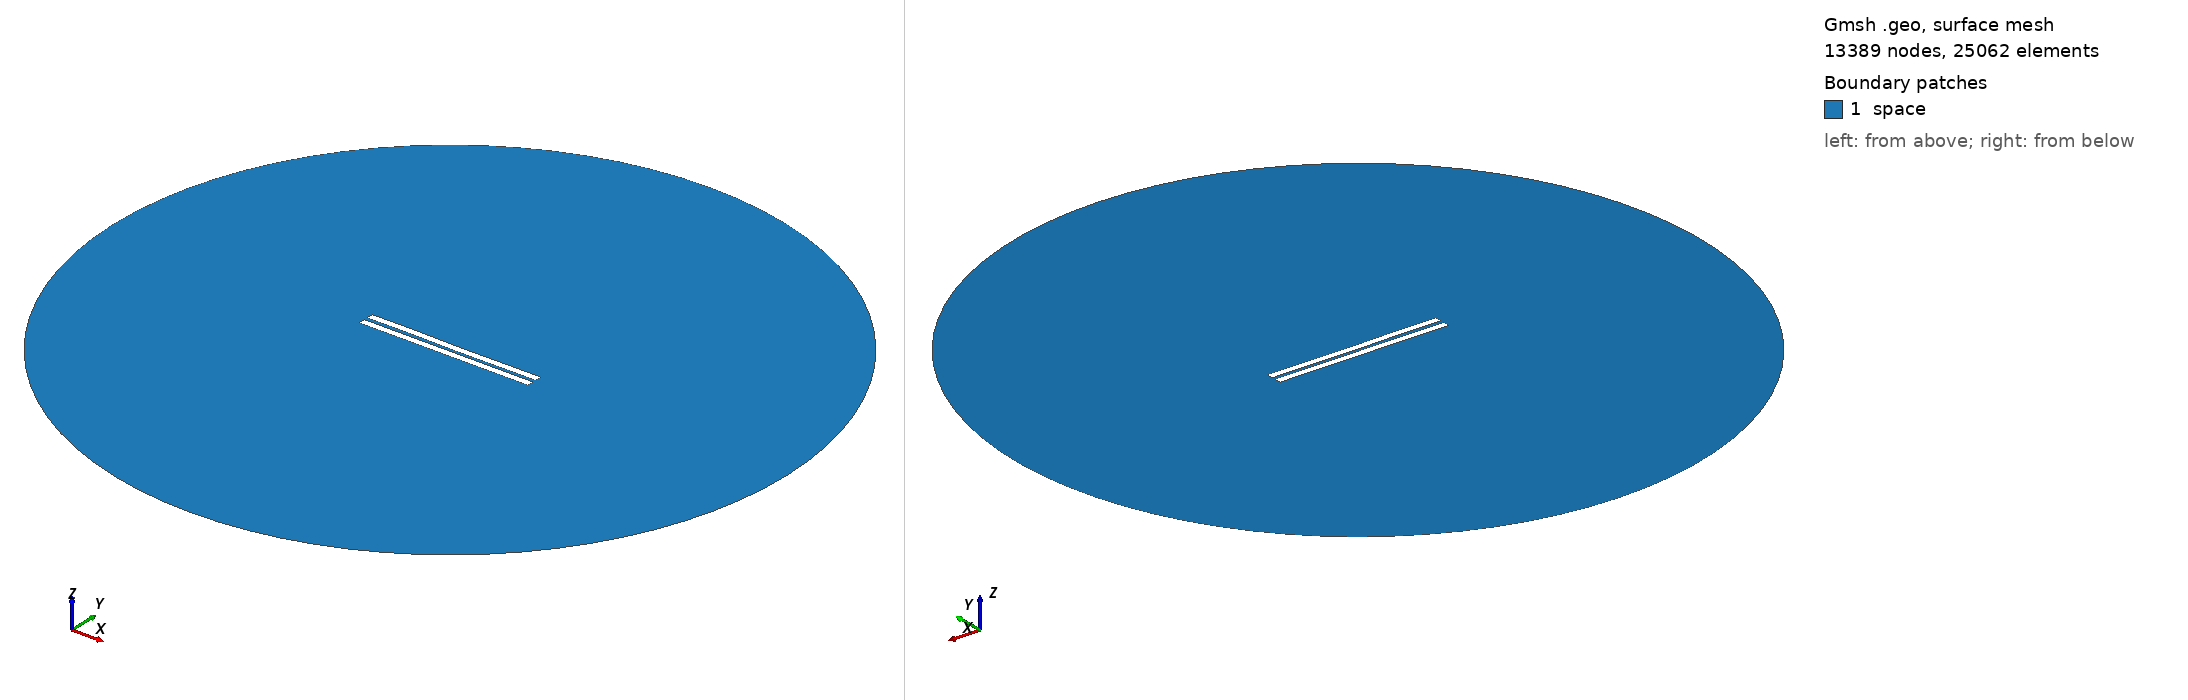

Gmsh geometry script, surface-meshed: 13389 nodes, 25062 surface elements. Boundary patches (legend numbers): 1 space. Left view from above one corner, right view from below the opposite corner. Legend entries are the model's physical surfaces. The drawing asked Gmsh for element sizes between 1% and 20% of the model's largest extent; the script's own settings can give other sizes.

=== 1919.geo (drawn) ===
//---------------------------------------
// Geometry kernel
//---------------------------------------

SetFactory("OpenCASCADE");



//---------------------------------------
// Parameters of the geometry
//---------------------------------------

// Overetch of the upper plate
overetch = 0.0;

// Distance between the plates
distance = 2.25;

// Discretization over the x axis (for the deformation)
nx = 50; 

// Length of the plate
L = 100 - overetch; 

// Number of modes
n = 4; 

// 1st mode coefficient
coeff(1) = -0.15;
beta(1) = 0.596864 * 3.1415926535 / L;

// 2nd mode coefficient
coeff(2) = -0.075;
beta(2) = 1.49418 * 3.1415926535 / L;

// 3rd mode coefficient
coeff(3) = 0.07499999999999998;
beta(3) = 2.50025 * 3.1415926535 / L;

// 4th mode coefficient
coeff(4) = 0.07499999999999998;
beta(4) = 3.49999 * 3.1415926535 / L;



//---------------------------------------
// Upper plate (deformed rectangle)
//---------------------------------------

// Coordiantes of the upper plate
xmin = -50;
xmax = 50 - overetch;

// Height of the upper plate
yheight = 4 - 2 * overetch;

// Indexes of the points
UpperID[] = {};
LowerID[] = {};
LeftID[] = {};
RightID[] = {};

// Point index
p = 1;

// Horizontal edges
For i In {1:nx}
    x = xmin + (i-1)*(xmax - xmin)/(nx-1);

    y_bottom = distance / 2 + overetch;
    For j In {1:n}
        C = (Cosh(beta(j)*L) + Cos(beta(j)*L)) / (Sinh(beta(j)*L) + Sin(beta(j)*L));
        y_bottom  = y_bottom + coeff(j) * (Cosh(beta(j)*(x+50)) - Cos(beta(j)*(x+50)) - C * (Sinh(beta(j)*(x+50)) - Sin(beta(j)*(x+50))));
    EndFor

    y_top = y_bottom + yheight;

    Point(p) = {x, y_top, 0, 1.0};
    UpperID[i] = p;
    p = p + 1;

    Point(p) = {x, y_bottom, 0, 1.0};
    LowerID[i] = p;
    p = p + 1;
EndFor

// Create point lists
UpperPts[] = {}; LowerPts[] = {};
For i In {1:nx}
  UpperPts[] += {UpperID[i]};
  LowerPts[] += {LowerID[i]};
EndFor

// Build splines
Spline(1) = {UpperPts[]};
Spline(2) = {LowerPts[]};
Line(3) = {LowerPts[nx-1], UpperPts[nx-1]};
Line(4) = {LowerPts[0], UpperPts[0]};

// Build the plane surface
Curve Loop(1) = {2, 3, -1, -4};
Plane Surface(1) = {1};



//---------------------------------------
// Lower plate (rectangle)
//---------------------------------------

// Vertices
Point(1001) = {-50, -1, 0, 1.0};
Point(1002) = { 50, -1, 0, 1.0};
Point(1003) = { 50,  -5, 0, 1.0};
Point(1004) = {-50,  -5, 0, 1.0};

// Edges
Line(5) = {1001, 1002};
Line(6) = {1002, 1003};
Line(7) = {1003, 1004};
Line(8) = {1004, 1001};

// Plane surface
Line Loop(2) = {5, 6, 7, 8};
Plane Surface(2) = {2}; 



//---------------------------------------
// Outer (fictious) boundary
//---------------------------------------

// Points
Point(1005) = {0, 0, 0};       // Center
Point(1006) = {200, 0, 0};     // Start point
Point(1007) = {0, 200, 0};     // 90 degrees
Point(1008) = {-200, 0, 0};    // 180 degrees
Point(1009) = {0, -200, 0};    // 270 degrees

// Circle arcs (each needs start, center, end)
Circle(9) = {1006, 1005, 1007};
Circle(10) = {1007, 1005, 1008};
Circle(11) = {1008, 1005, 1009};
Circle(12) = {1009, 1005, 1006};

// Plane surface for the entire domain
Curve Loop(3) = {9, 10, 11, 12};
Surface(3) = {3};

// Subtract the plates from the whole domain to obtain the actual domain where we want to solve the equations
BooleanDifference{ Surface{3}; Delete; }{ Surface{1}; Surface{2}; Delete; }




//---------------------------------------
// Transfinite Lines/Curves
//---------------------------------------

// Set the number of points on the boundaries
r = 7;

// Plates
Transfinite Curve {1, 2} = 50*r Using Progression 1;
Transfinite Curve {3, 4} = 2*r Using Progression 1;
Transfinite Line {5, 7} = 50*r Using Progression 1;
Transfinite Line {6, 8} = 2*r Using Progression 1;

// Outer boundary
Transfinite Line {9, 10, 11, 12} = 20 Using Progression 1;



//---------------------------------------
// Physical groups
//---------------------------------------                

// Physical curves (boundaries)
Physical Line("force_segment", 10) = {2};
Physical Line("upper_plate", 11) = {1, 3, 4};
Physical Line("lower_plate", 12) = {5, 6, 7, 8};
Physical Line("boundary", 20) = {9, 10, 11, 12};

// Physical Surfaces
Physical Surface("space", 30) = {3};



//---------------------------------------
// 6. Generate the Mesh
//---------------------------------------

// 2D mesh generation
Mesh 2;
